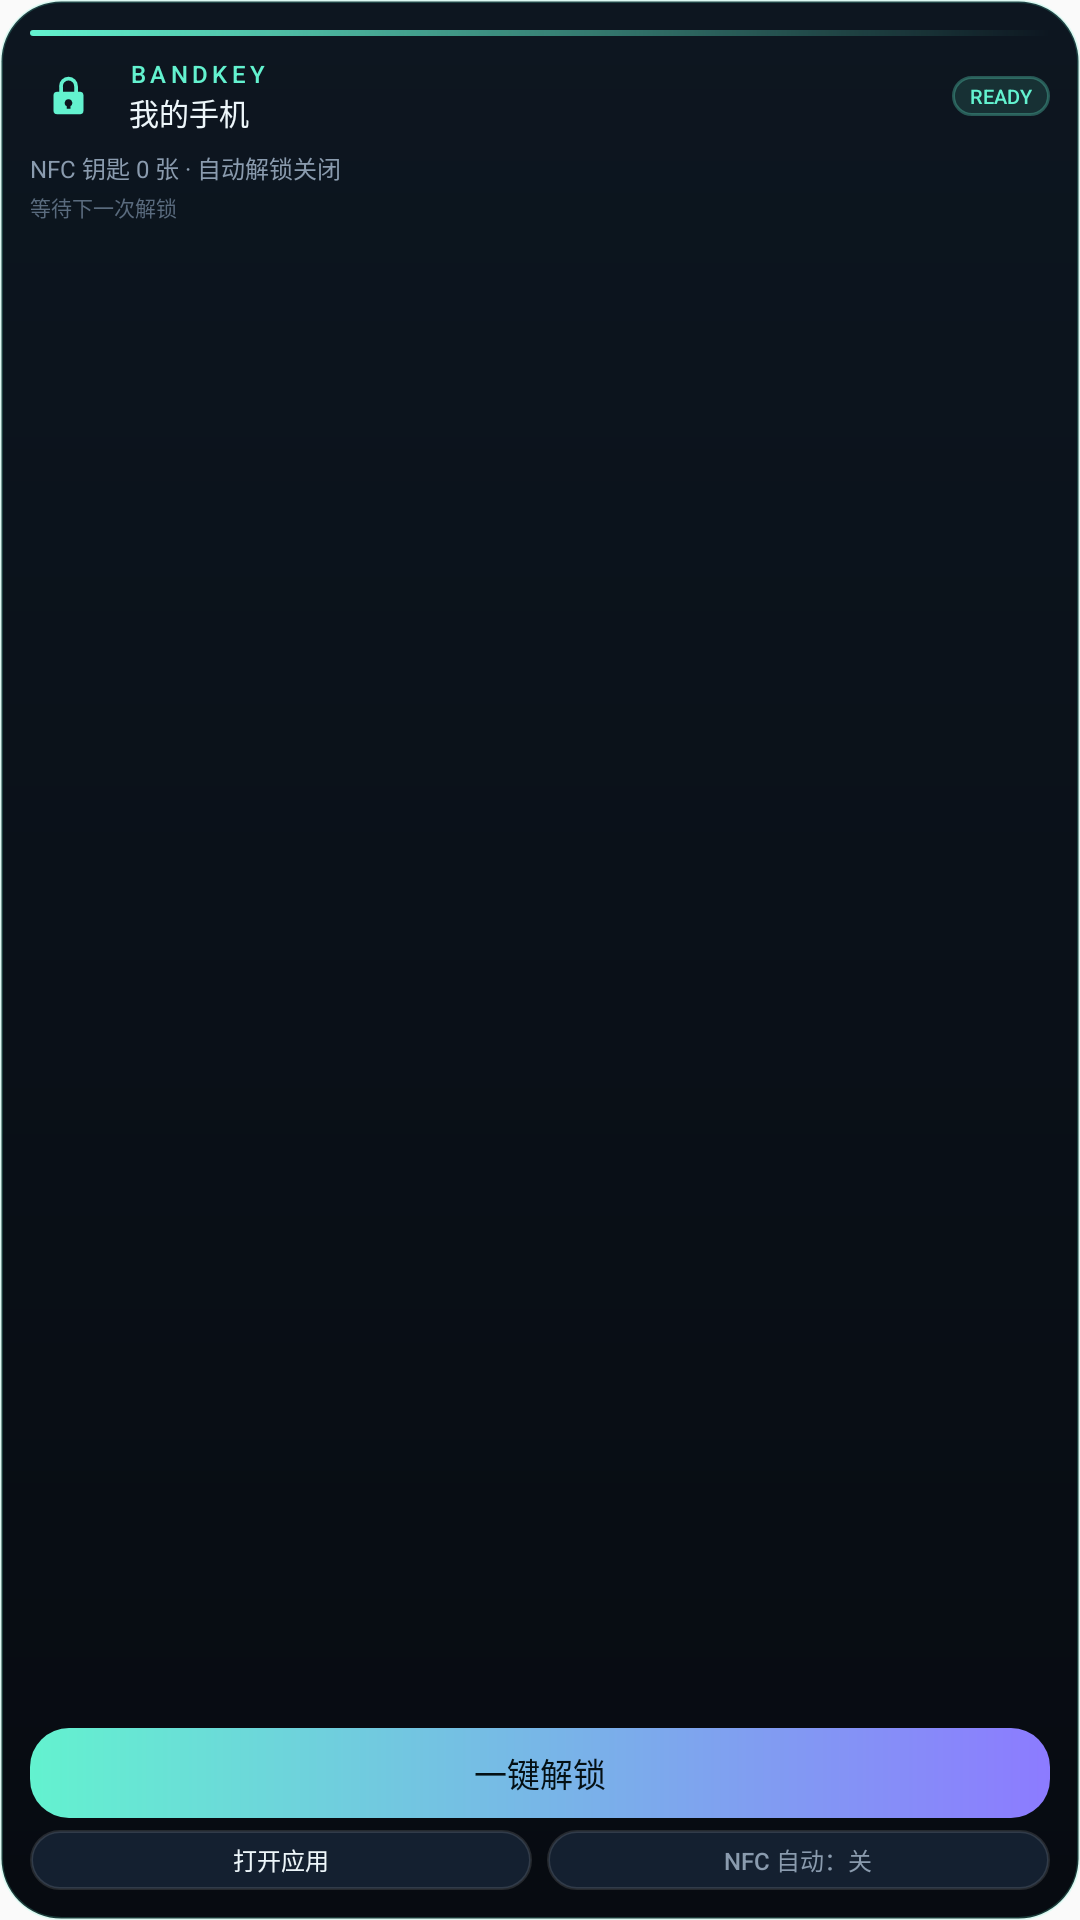

The Android layout XML behind this screen, and the referenced resources:
<!-- AndroidManifest.xml: application theme Theme.BandKey -->
<!-- res/layout/widget_bandkey_small.xml -->
<?xml version="1.0" encoding="utf-8"?>
<LinearLayout xmlns:android="http://schemas.android.com/apk/res/android"
    android:id="@android:id/background"
    android:layout_width="match_parent"
    android:layout_height="match_parent"
    android:background="@drawable/widget_background"
    android:orientation="vertical"
    android:padding="10dp">

    <TextView
        android:layout_width="match_parent"
        android:layout_height="2dp"
        android:background="@drawable/widget_top_line" />

    <LinearLayout
        android:layout_width="match_parent"
        android:layout_height="28dp"
        android:layout_marginTop="6dp"
        android:gravity="center_vertical"
        android:orientation="horizontal">

        <FrameLayout
            android:layout_width="26dp"
            android:layout_height="26dp"
            android:background="@drawable/widget_icon_bg">

            <ImageView
                android:layout_width="15dp"
                android:layout_height="15dp"
                android:layout_gravity="center"
                android:contentDescription="@string/app_name"
                android:src="@drawable/ic_widget_lock" />
        </FrameLayout>

        <LinearLayout
            android:layout_width="0dp"
            android:layout_height="wrap_content"
            android:layout_marginStart="7dp"
            android:layout_weight="1"
            android:orientation="vertical">

            <TextView
                android:layout_width="wrap_content"
                android:layout_height="wrap_content"
                android:fontFamily="sans-serif-medium"
                android:letterSpacing="0.18"
                android:text="BANDKEY"
                android:textColor="@color/bandkey_mint"
                android:textSize="8sp" />

            <TextView
                android:id="@+id/widget_device"
                android:layout_width="match_parent"
                android:layout_height="wrap_content"
                android:ellipsize="end"
                android:fontFamily="sans-serif-medium"
                android:maxLines="1"
                android:text="我的手机"
                android:textColor="@color/bandkey_text"
                android:textSize="10sp" />
        </LinearLayout>

        <FrameLayout
            android:layout_width="wrap_content"
            android:layout_height="wrap_content">

            <TextView
                android:id="@+id/widget_badge_on"
                android:layout_width="wrap_content"
                android:layout_height="wrap_content"
                android:background="@drawable/widget_pill_on"
                android:fontFamily="sans-serif-medium"
                android:paddingStart="6dp"
                android:paddingTop="2dp"
                android:paddingEnd="6dp"
                android:paddingBottom="2dp"
                android:text="READY"
                android:textColor="@color/bandkey_mint"
                android:textSize="6.5sp" />

            <TextView
                android:id="@+id/widget_badge_off"
                android:layout_width="wrap_content"
                android:layout_height="wrap_content"
                android:background="@drawable/widget_pill_off"
                android:fontFamily="sans-serif-medium"
                android:paddingStart="6dp"
                android:paddingTop="2dp"
                android:paddingEnd="6dp"
                android:paddingBottom="2dp"
                android:text="SETUP"
                android:textColor="@color/bandkey_amber"
                android:textSize="6.5sp"
                android:visibility="gone" />
        </FrameLayout>
    </LinearLayout>

    <TextView
        android:id="@+id/widget_nfc"
        android:layout_width="match_parent"
        android:layout_height="wrap_content"
        android:layout_marginTop="4dp"
        android:ellipsize="end"
        android:maxLines="1"
        android:text="NFC 钥匙 0 张 · 自动解锁关闭"
        android:textColor="@color/bandkey_muted"
        android:textSize="8sp" />

    <TextView
        android:id="@+id/widget_last"
        android:layout_width="match_parent"
        android:layout_height="wrap_content"
        android:layout_marginTop="2dp"
        android:ellipsize="end"
        android:maxLines="1"
        android:text="等待下一次解锁"
        android:textColor="@color/bandkey_dim"
        android:textSize="7sp" />

    <LinearLayout
        android:id="@+id/widget_center"
        android:layout_width="match_parent"
        android:layout_height="wrap_content"
        android:layout_marginTop="6dp"
        android:gravity="center_horizontal"
        android:orientation="vertical"
        android:visibility="gone">

        <FrameLayout
            android:layout_width="36dp"
            android:layout_height="36dp"
            android:background="@drawable/widget_icon_bg">

            <ImageView
                android:layout_width="18dp"
                android:layout_height="18dp"
                android:layout_gravity="center"
                android:contentDescription="@string/app_name"
                android:src="@drawable/ic_widget_lock" />
        </FrameLayout>

        <TextView
            android:layout_width="wrap_content"
            android:layout_height="wrap_content"
            android:layout_marginTop="3dp"
            android:fontFamily="sans-serif-medium"
            android:letterSpacing="0.18"
            android:text="SECURE LINK"
            android:textColor="@color/bandkey_mint"
            android:textSize="7sp" />
    </LinearLayout>

    <TextView
        android:layout_width="match_parent"
        android:layout_height="0dp"
        android:layout_weight="1" />

    <TextView
        android:id="@+id/widget_unlock"
        android:layout_width="match_parent"
        android:layout_height="30dp"
        android:layout_marginTop="4dp"
        android:background="@drawable/widget_button_primary"
        android:clickable="true"
        android:focusable="true"
        android:fontFamily="sans-serif-medium"
        android:gravity="center"
        android:text="一键解锁"
        android:textColor="#041014"
        android:textSize="11sp" />

    <LinearLayout
        android:id="@+id/widget_secondary"
        android:layout_width="match_parent"
        android:layout_height="20dp"
        android:layout_marginTop="4dp"
        android:orientation="horizontal">

        <TextView
            android:id="@+id/widget_open"
            android:layout_width="0dp"
            android:layout_height="match_parent"
            android:layout_weight="1"
            android:background="@drawable/widget_button_secondary"
            android:clickable="true"
            android:focusable="true"
            android:fontFamily="sans-serif-medium"
            android:gravity="center"
            android:text="打开应用"
            android:textColor="@color/bandkey_text"
            android:textSize="8sp" />

        <TextView
            android:id="@+id/widget_toggle"
            android:layout_width="0dp"
            android:layout_height="match_parent"
            android:layout_marginStart="5dp"
            android:layout_weight="1"
            android:background="@drawable/widget_button_secondary"
            android:clickable="true"
            android:focusable="true"
            android:fontFamily="sans-serif-medium"
            android:gravity="center"
            android:text="NFC 自动：关"
            android:textColor="@color/bandkey_muted"
            android:textSize="8sp" />
    </LinearLayout>
</LinearLayout>
<!-- resources referenced by this layout -->
<resources>
  <color name="bandkey_amber">#FFB86B</color>
  <color name="bandkey_dim">#5A6B7E</color>
  <color name="bandkey_mint">#63F2CF</color>
  <color name="bandkey_muted">#8A9BAE</color>
  <color name="bandkey_text">#EDF6FA</color>
  <!-- drawable ic_widget_lock (drawable) -->
  <?xml version="1.0" encoding="utf-8"?>
  <vector xmlns:android="http://schemas.android.com/apk/res/android"
      android:width="24dp"
      android:height="24dp"
      android:viewportWidth="24"
      android:viewportHeight="24">
      <path
          android:fillColor="#63F2CF"
          android:pathData="M12,2a5,5 0 0 1 5,5v3h1a2,2 0 0 1 2,2v8a2,2 0 0 1 -2,2H6a2,2 0 0 1 -2,-2v-8a2,2 0 0 1 2,-2h1V7a5,5 0 0 1 5,-5zM12,4a3,3 0 0 0 -3,3v3h6V7a3,3 0 0 0 -3,-3zM12,14a2,2 0 0 0 -1,3.73V19h2v-1.27A2,2 0 0 0 12,14z" />
  </vector>
  <!-- drawable widget_background (drawable) -->
  <?xml version="1.0" encoding="utf-8"?>
  <shape xmlns:android="http://schemas.android.com/apk/res/android"
      android:shape="rectangle">
      <gradient
          android:angle="270"
          android:endColor="#070B11"
          android:startColor="#0D1620" />
      <corners android:radius="20dp" />
      <stroke
          android:width="1dp"
          android:color="#3363F2CF" />
  </shape>
  <!-- drawable widget_button_primary (drawable) -->
  <?xml version="1.0" encoding="utf-8"?>
  <shape xmlns:android="http://schemas.android.com/apk/res/android"
      android:shape="rectangle">
      <gradient
          android:angle="0"
          android:endColor="#8C7BFF"
          android:startColor="#63F2CF" />
      <corners android:radius="13dp" />
  </shape>
  <!-- drawable widget_button_secondary (drawable) -->
  <?xml version="1.0" encoding="utf-8"?>
  <shape xmlns:android="http://schemas.android.com/apk/res/android"
      android:shape="rectangle">
      <solid android:color="#142030" />
      <corners android:radius="11dp" />
      <stroke
          android:width="1dp"
          android:color="#1FFFFFFF" />
  </shape>
  <!-- drawable widget_pill_off (drawable) -->
  <?xml version="1.0" encoding="utf-8"?>
  <shape xmlns:android="http://schemas.android.com/apk/res/android"
      android:shape="rectangle">
      <solid android:color="#14FFFFFF" />
      <corners android:radius="20dp" />
      <stroke
          android:width="1dp"
          android:color="#24FFFFFF" />
  </shape>
  <!-- drawable widget_pill_on (drawable) -->
  <?xml version="1.0" encoding="utf-8"?>
  <shape xmlns:android="http://schemas.android.com/apk/res/android"
      android:shape="rectangle">
      <solid android:color="#1F63F2CF" />
      <corners android:radius="20dp" />
      <stroke
          android:width="1dp"
          android:color="#4D63F2CF" />
  </shape>
  <!-- drawable widget_top_line (drawable) -->
  <?xml version="1.0" encoding="utf-8"?>
  <shape xmlns:android="http://schemas.android.com/apk/res/android"
      android:shape="rectangle">
      <gradient
          android:angle="0"
          android:endColor="#008C7BFF"
          android:startColor="#FF63F2CF" />
      <corners android:radius="2dp" />
  </shape>
  <string name="app_name">BandKey</string>
  <style name="Theme.BandKey" parent="android:Theme.Material.Light.NoActionBar" />
</resources>
